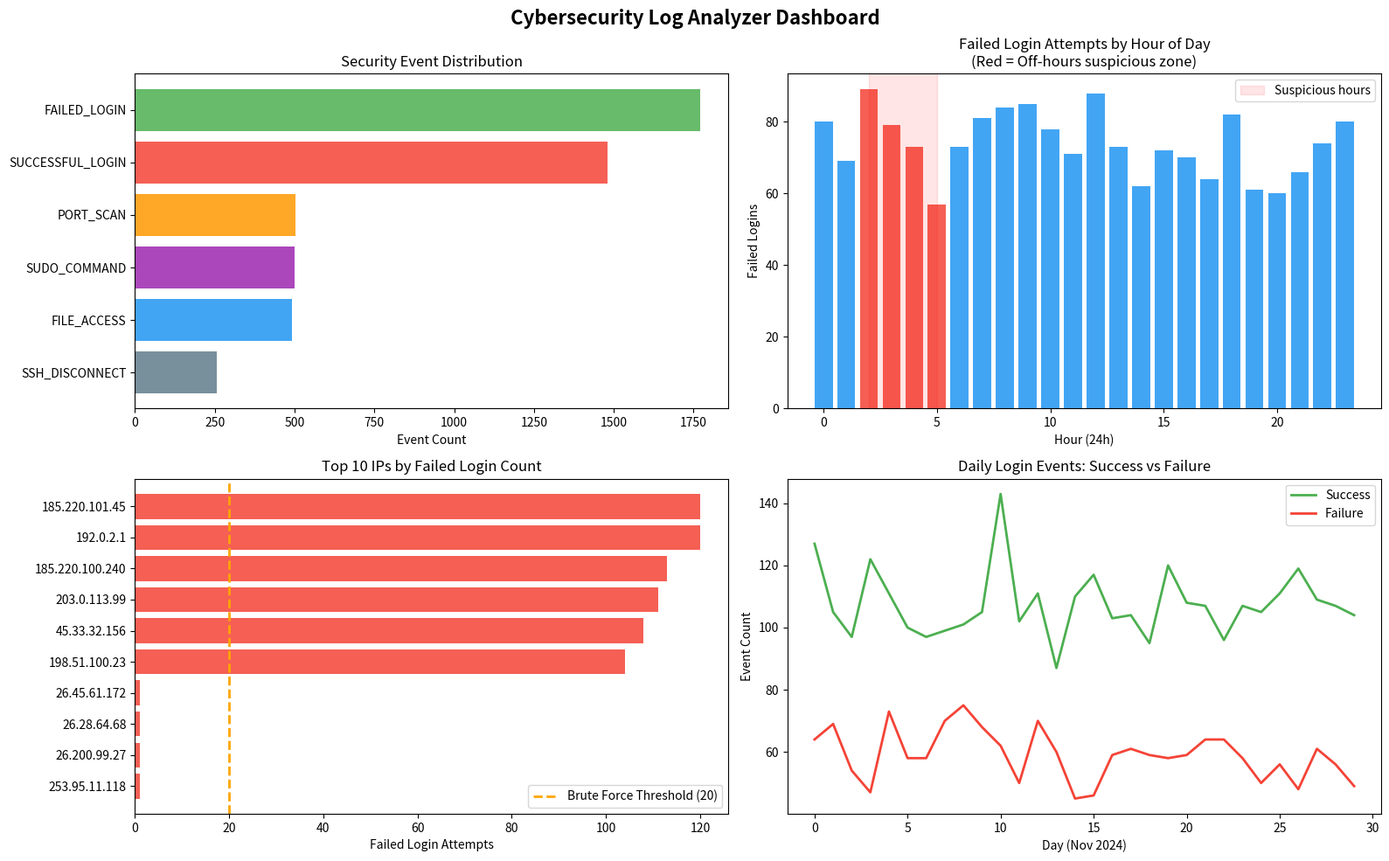

Reproduce this figure in Python.
"""
Cybersecurity Log Analyzer
============================
Parses and analyzes system security logs to detect
suspicious activities, brute force attacks, and anomalies.
"""

import pandas as pd
import numpy as np
import matplotlib.pyplot as plt
import seaborn as sns
from datetime import datetime, timedelta
import re
import warnings
warnings.filterwarnings('ignore')

# ── 1. GENERATE REALISTIC SECURITY LOGS ──────────────────────────────────────

np.random.seed(42)

def random_ip(malicious=False):
    if malicious:
        malicious_ips = ['185.220.101.45', '45.33.32.156', '198.51.100.23',
                         '192.0.2.1', '203.0.113.99', '185.220.100.240']
        return np.random.choice(malicious_ips)
    return f"{np.random.randint(1,254)}.{np.random.randint(1,254)}.{np.random.randint(1,254)}.{np.random.randint(1,254)}"

def random_user(failed=False):
    legit_users = ['alice', 'bob', 'charlie', 'diana', 'admin', 'sysadmin']
    fake_users = ['root', 'administrator', 'guest', 'test', 'oracle', 'postgres', 'admin123']
    return np.random.choice(fake_users if failed else legit_users)

start_time = datetime(2024, 11, 1, 0, 0, 0)
logs = []

for i in range(5000):
    timestamp = start_time + timedelta(seconds=np.random.randint(0, 86400 * 30))
    event_type = np.random.choice(
        ['SUCCESSFUL_LOGIN', 'FAILED_LOGIN', 'SUDO_COMMAND', 'PORT_SCAN', 'FILE_ACCESS', 'SSH_DISCONNECT'],
        p=[0.30, 0.35, 0.10, 0.10, 0.10, 0.05]
    )

    is_malicious = event_type in ['FAILED_LOGIN', 'PORT_SCAN'] and np.random.random() < 0.4
    ip = random_ip(malicious=is_malicious)
    user = random_user(failed=(event_type == 'FAILED_LOGIN'))
    port = np.random.choice([22, 80, 443, 3306, 5432, 8080, 21, 23])

    logs.append({
        'timestamp': timestamp,
        'event_type': event_type,
        'source_ip': ip,
        'username': user,
        'port': port,
        'status': 'FAILURE' if 'FAILED' in event_type else 'SUCCESS',
        'is_malicious_ip': int(is_malicious)
    })

df = pd.DataFrame(logs).sort_values('timestamp').reset_index(drop=True)
df['hour'] = df['timestamp'].dt.hour
df['day'] = df['timestamp'].dt.day_name()
df['date'] = df['timestamp'].dt.date

df.to_csv('security_logs.csv', index=False)
print("✅ Security log generated:", df.shape)
print("\nEvent Distribution:")
print(df['event_type'].value_counts())

# ── 2. THREAT ANALYSIS ────────────────────────────────────────────────────────

# 2a. Brute Force Detection: IPs with many failed logins
failed_logins = df[df['event_type'] == 'FAILED_LOGIN']
ip_fails = failed_logins.groupby('source_ip')['event_type'].count().sort_values(ascending=False)
brute_force_threshold = 20
brute_force_ips = ip_fails[ip_fails >= brute_force_threshold]

print(f"\n🚨 Brute Force IPs detected (≥{brute_force_threshold} failed logins): {len(brute_force_ips)}")
print(brute_force_ips.head())

# 2b. Port scan detection
port_scans = df[df['event_type'] == 'PORT_SCAN']
scan_ips = port_scans.groupby('source_ip')['port'].nunique().sort_values(ascending=False)
scanner_ips = scan_ips[scan_ips >= 3]
print(f"\n🔍 Port Scanners detected (≥3 different ports): {len(scanner_ips)}")

# 2c. Suspicious off-hours activity (2AM - 5AM)
off_hours = df[(df['hour'] >= 2) & (df['hour'] <= 5) & (df['event_type'] == 'FAILED_LOGIN')]
print(f"\n🌙 Suspicious off-hours login attempts: {len(off_hours)}")

# ── 3. VISUALIZATIONS ────────────────────────────────────────────────────────

fig, axes = plt.subplots(2, 2, figsize=(16, 10))
fig.suptitle('Cybersecurity Log Analyzer Dashboard', fontsize=16, fontweight='bold')

# 3a. Event Type Distribution
event_counts = df['event_type'].value_counts()
colors = ['#4CAF50', '#F44336', '#FF9800', '#9C27B0', '#2196F3', '#607D8B']
axes[0, 0].barh(event_counts.index[::-1], event_counts.values[::-1], color=colors[::-1], alpha=0.85)
axes[0, 0].set_title('Security Event Distribution')
axes[0, 0].set_xlabel('Event Count')

# 3b. Login attempts by hour (heatmap-style)
hourly_fails = df[df['event_type'] == 'FAILED_LOGIN'].groupby('hour').size()
axes[0, 1].bar(hourly_fails.index, hourly_fails.values,
               color=['#F44336' if 2 <= h <= 5 else '#2196F3' for h in hourly_fails.index],
               alpha=0.85)
axes[0, 1].set_title('Failed Login Attempts by Hour of Day\n(Red = Off-hours suspicious zone)')
axes[0, 1].set_xlabel('Hour (24h)')
axes[0, 1].set_ylabel('Failed Logins')
axes[0, 1].axvspan(2, 5, alpha=0.1, color='red', label='Suspicious hours')
axes[0, 1].legend()

# 3c. Top Attacking IPs
top_attackers = ip_fails.head(10)
bars = axes[1, 0].barh(top_attackers.index[::-1], top_attackers.values[::-1],
                       color='#F44336', alpha=0.85)
axes[1, 0].set_title('Top 10 IPs by Failed Login Count')
axes[1, 0].set_xlabel('Failed Login Attempts')
axes[1, 0].axvline(x=brute_force_threshold, color='orange', linestyle='--',
                   linewidth=2, label=f'Brute Force Threshold ({brute_force_threshold})')
axes[1, 0].legend()

# 3d. Daily login activity
daily_events = df.groupby(['date', 'status']).size().unstack(fill_value=0)
if 'SUCCESS' in daily_events.columns:
    axes[1, 1].plot(range(len(daily_events)), daily_events['SUCCESS'], color='#4CAF50', label='Success', linewidth=2)
if 'FAILURE' in daily_events.columns:
    axes[1, 1].plot(range(len(daily_events)), daily_events['FAILURE'], color='#F44336', label='Failure', linewidth=2)
axes[1, 1].set_title('Daily Login Events: Success vs Failure')
axes[1, 1].set_xlabel('Day (Nov 2024)')
axes[1, 1].set_ylabel('Event Count')
axes[1, 1].legend()

plt.tight_layout()
plt.savefig('log_analyzer_dashboard.png', dpi=150, bbox_inches='tight')
print("\n✅ Dashboard saved as log_analyzer_dashboard.png")
plt.show()

# ── 4. SECURITY REPORT ────────────────────────────────────────────────────────

print("\n" + "="*60)
print("🔐 CYBERSECURITY THREAT REPORT")
print("="*60)
total = len(df)
failed = len(df[df['status'] == 'FAILURE'])
print(f"Total Log Entries:          {total:,}")
print(f"Failed Login Attempts:      {failed:,} ({failed/total*100:.1f}%)")
print(f"Brute Force IPs:            {len(brute_force_ips)}")
print(f"Port Scanning IPs:          {len(scanner_ips)}")
print(f"Off-Hours Suspicious Events:{len(off_hours)}")
print(f"\nTop Threat IP: {ip_fails.index[0]} ({ip_fails.iloc[0]} failed attempts)")
print("\n⚠️  RECOMMENDATION: Block the brute force IPs immediately using firewall rules.")
